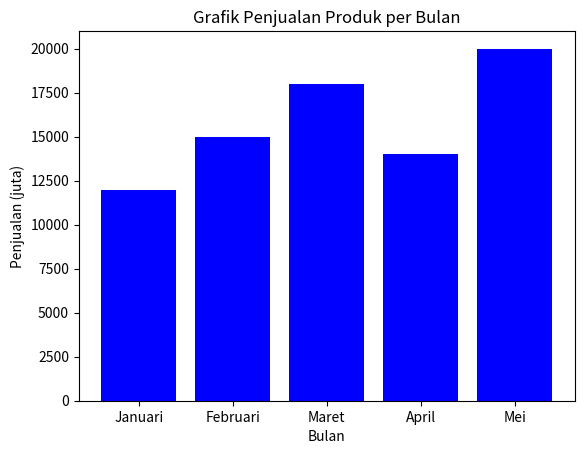

Write Python code to recreate this figure.
import matplotlib.pyplot as plt

# Memasukkan data secara langsung di dalam kode program
# untuk menghindari error pembacaan file Excel yang rusak
bulan = ['Januari', 'Februari', 'Maret', 'April', 'Mei']
penjualan = [12000, 15000, 18000, 14000, 20000]

# Membuat Bar Chart (Grafik Batang) warna biru
plt.bar(bulan, penjualan, color='blue')

# Menambahkan label sumbu x, y, dan judul grafik
plt.xlabel('Bulan')
plt.ylabel('Penjualan (juta)')
plt.title('Grafik Penjualan Produk per Bulan')

# Menampilkan grafik batang
plt.show()
